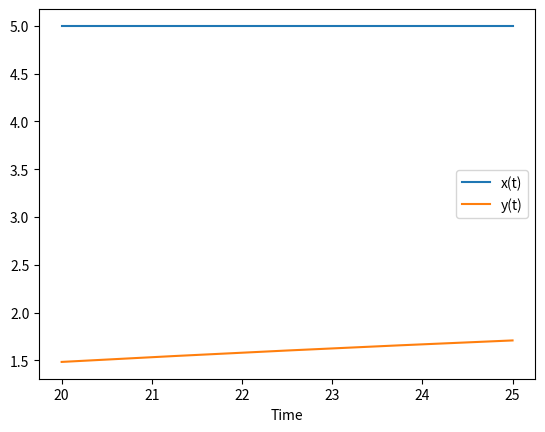

Recreate this plot in Python.
import sympy as sym
import math
import numpy as np
from sympy.abc import s,t
from sympy.integrals import laplace_transform
from sympy.integrals import inverse_laplace_transform
import matplotlib.pyplot as plt
# variables
Kp=0.5
taup=20
taud=10
# Step input
X = 5/s*sym.exp(-taup*s/taud)
# transfer function
G = (Kp/(taup*s+1))
# Calculate response
Y= G*X
# Inverse laplace
x = inverse_laplace_transform(X,s,t)
y = inverse_laplace_transform(Y,s,t)
print ('y')
print (y)
# Generate data for plot
tm= np.linspace(20,25,5)
xs=np.zeros(len(tm))
ys=np.zeros(len(tm))

for i in range(len(tm)):
    xs[i] += x.subs(t,tm[i])
for i in range(len(tm)):
    ys[i] +=y.subs(t,tm[i])
    print (ys[i])
# plotting
plt.figure()
plt.plot(tm,xs,label='x(t)')
plt.plot(tm,ys,label='y(t)')
plt.legend()
plt.xlabel('Time')
plt.show()
           
